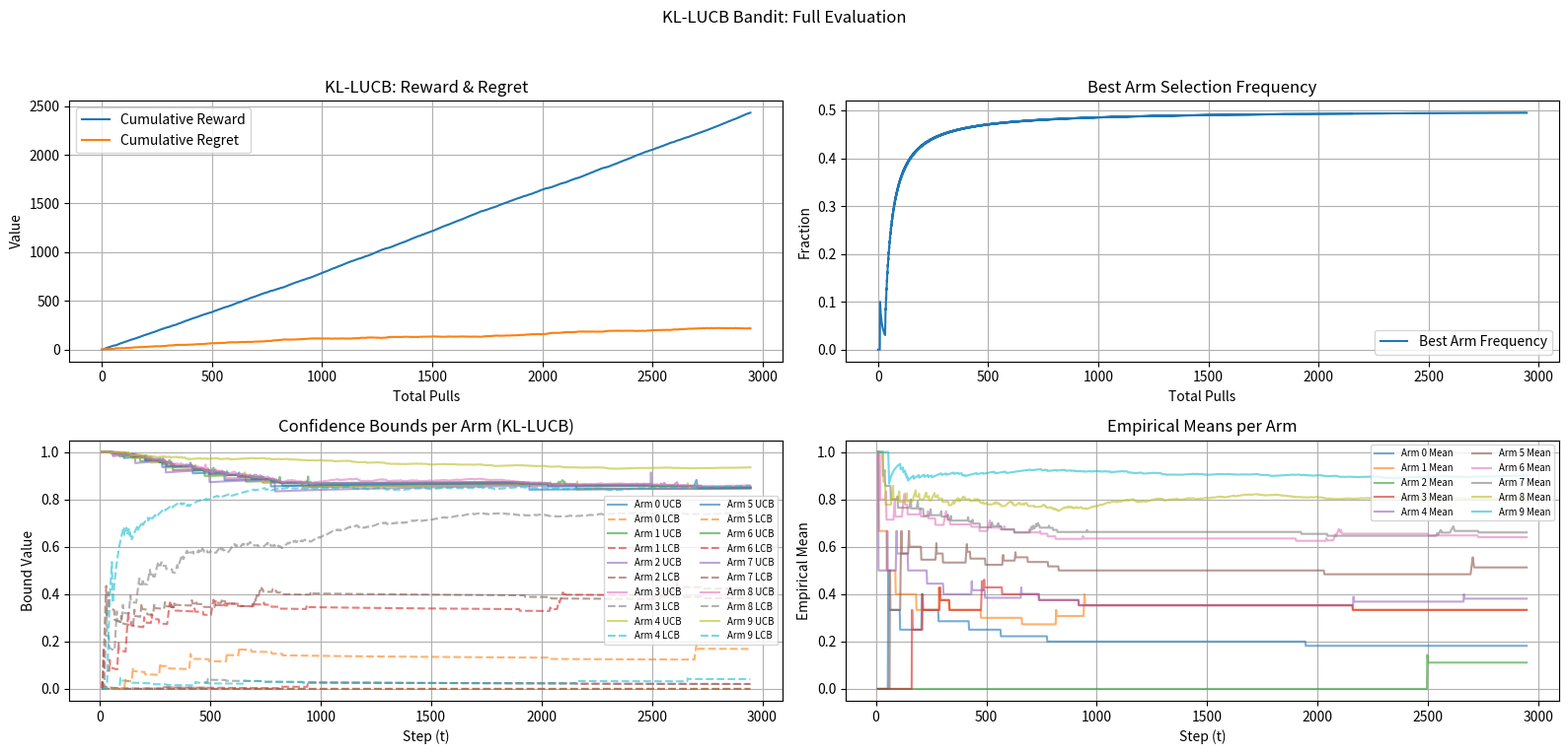

Python code for this plot:
import numpy as np
import matplotlib.pyplot as plt
import math
import os

class KLLUCB:
    def __init__(self, K=10, delta=0.05, true_probs=None):
        self.K = K
        self.delta = delta
        self.true_probs = true_probs if true_probs is not None else np.random.rand(K)
        self.best_arm = np.argmax(self.true_probs)
        self.counts = np.zeros(K)
        self.sums = np.zeros(K)
        self.reward_history = []
        self.mean_history = []
        self.ucb_history = []
        self.lcb_history = []
        self.pull_timeline = []
        self.chosen_arms = []

    def beta(self, t):
        return np.log(3 * t / self.delta)

    def run(self, max_total_pulls=10000):
        for i in range(self.K):
            reward = np.random.rand() < self.true_probs[i]
            self.sums[i] += reward
            self.counts[i] += 1
            self.reward_history.append(reward)
            self.chosen_arms.append(i)

        t = self.K
        while np.sum(self.counts) < max_total_pulls:
            means = self.sums / self.counts
            threshold = self.beta(t)

            ucb = np.array([kl_ucb_bound(means[i], self.counts[i], threshold, upper=True) for i in range(self.K)])
            lcb = np.array([kl_ucb_bound(means[i], self.counts[i], threshold, upper=False) for i in range(self.K)])
            self.mean_history.append(means.copy())
            self.ucb_history.append(ucb.copy())
            self.lcb_history.append(lcb.copy())
            self.pull_timeline.append(t)

            i_best = np.argmax(means)
            competitors = [i for i in range(self.K) if i != i_best]
            j = max(competitors, key=lambda i: ucb[i])

            if lcb[i_best] >= ucb[j]:
                break

            for i in [i_best, j]:
                reward = np.random.rand() < self.true_probs[i]
                self.sums[i] += reward
                self.counts[i] += 1
                self.reward_history.append(reward)
                self.chosen_arms.append(i)
                t += 1

        return i_best

    def report(self):
        avg_reward = np.mean(self.reward_history)
        identified = np.argmax(self.sums / self.counts)
        is_correct = identified == self.best_arm
        best_mean = self.true_probs[self.best_arm]
        regret_history = np.array([best_mean - r for r in self.reward_history])
        cumulative_regret = np.cumsum(regret_history)
        freq_over_time = []
        best_count = 0
        for idx, a in enumerate(self.chosen_arms):
            if a == self.best_arm:
                best_count += 1
            freq_over_time.append(best_count / (idx + 1))
        return {
            "identified_best": identified,
            "true_best": self.best_arm,
            "is_correct": is_correct,
            "avg_reward": avg_reward,
            "cumulative_rewards": np.cumsum(self.reward_history),
            "cumulative_regret": cumulative_regret,
            "freq_over_time": freq_over_time,
            "ucb_history": self.ucb_history,
            "lcb_history": self.lcb_history,
            "mean_history": self.mean_history,
            "pull_timeline": self.pull_timeline,
            "chosen_arms": self.chosen_arms
        }

def kl(p, q):
    eps = 1e-12
    p = min(max(p, eps), 1 - eps)
    q = min(max(q, eps), 1 - eps)
    return p * np.log(p / q) + (1 - p) * np.log((1 - p) / (1 - q))

def kl_ucb_bound(p_hat, n, threshold, upper=True):
    lower, upper_bound = (p_hat, 1.0) if upper else (0.0, p_hat)
    for _ in range(25):
        q = (lower + upper_bound) / 2
        divergence = n * kl(p_hat, q)
        if divergence > threshold:
            if upper:
                upper_bound = q
            else:
                lower = q
        else:
            if upper:
                lower = q
            else:
                upper_bound = q
    return (lower + upper_bound) / 2

def plot_evaluation(results):
    os.makedirs("plots", exist_ok=True)
    print(f"Identified best arm: {results['identified_best']}")
    print(f"True best arm: {results['true_best']}")
    print(f"Correct identification: {results['is_correct']}")
    print(f"Average reward collected: {results['avg_reward']:.4f}")

    plt.figure(figsize=(16, 8))

    plt.subplot(2, 2, 1)
    plt.plot(results["cumulative_rewards"], label="Cumulative Reward")
    plt.plot(results["cumulative_regret"], label="Cumulative Regret")
    plt.title("KL-LUCB: Reward & Regret")
    plt.xlabel("Total Pulls")
    plt.ylabel("Value")
    plt.legend()
    plt.grid()

    plt.subplot(2, 2, 2)
    plt.plot(results["freq_over_time"], label="Best Arm Frequency")
    plt.title("Best Arm Selection Frequency")
    plt.xlabel("Total Pulls")
    plt.ylabel("Fraction")
    plt.legend()
    plt.grid()
    timeline = np.array(results["pull_timeline"])
    for i in range(len(results["ucb_history"][0])):
        plt.subplot(2, 2, 3)
        ucb_curve = [ucb[i] for ucb in results["ucb_history"]]
        lcb_curve = [lcb[i] for lcb in results["lcb_history"]]
        plt.plot(timeline, ucb_curve, label=f"Arm {i} UCB", alpha=0.6)
        plt.plot(timeline, lcb_curve, label=f"Arm {i} LCB", alpha=0.6, linestyle="--")
    plt.title("Confidence Bounds per Arm (KL-LUCB)")
    plt.xlabel("Step (t)")
    plt.ylabel("Bound Value")
    plt.grid()
    plt.legend(fontsize='x-small', ncol=2)

    plt.subplot(2, 2, 4)
    for i in range(len(results["mean_history"][0])):
        mean_curve = [m[i] for m in results["mean_history"]]
        plt.plot(timeline, mean_curve, label=f"Arm {i} Mean", alpha=0.6)
    plt.title("Empirical Means per Arm")
    plt.xlabel("Step (t)")
    plt.ylabel("Empirical Mean")
    plt.grid()
    plt.legend(fontsize="x-small", ncol=2)

    plt.suptitle("KL-LUCB Bandit: Full Evaluation")
    plt.tight_layout(rect=[0, 0.03, 1, 0.95])
    plt.savefig("plots/kl_lucb_evaluation.png")
    plt.close()

def simulate_kl_lucb():
    kl_lucb = KLLUCB(K=10, delta=0.05, true_probs=np.array([0.1, 0.2, 0.3, 0.4, 0.5, 0.55, 0.6, 0.7, 0.8, 0.9]))
    kl_lucb.run(max_total_pulls=10000)
    result = kl_lucb.report()
    return result

result = simulate_kl_lucb()
plot_evaluation(result)
